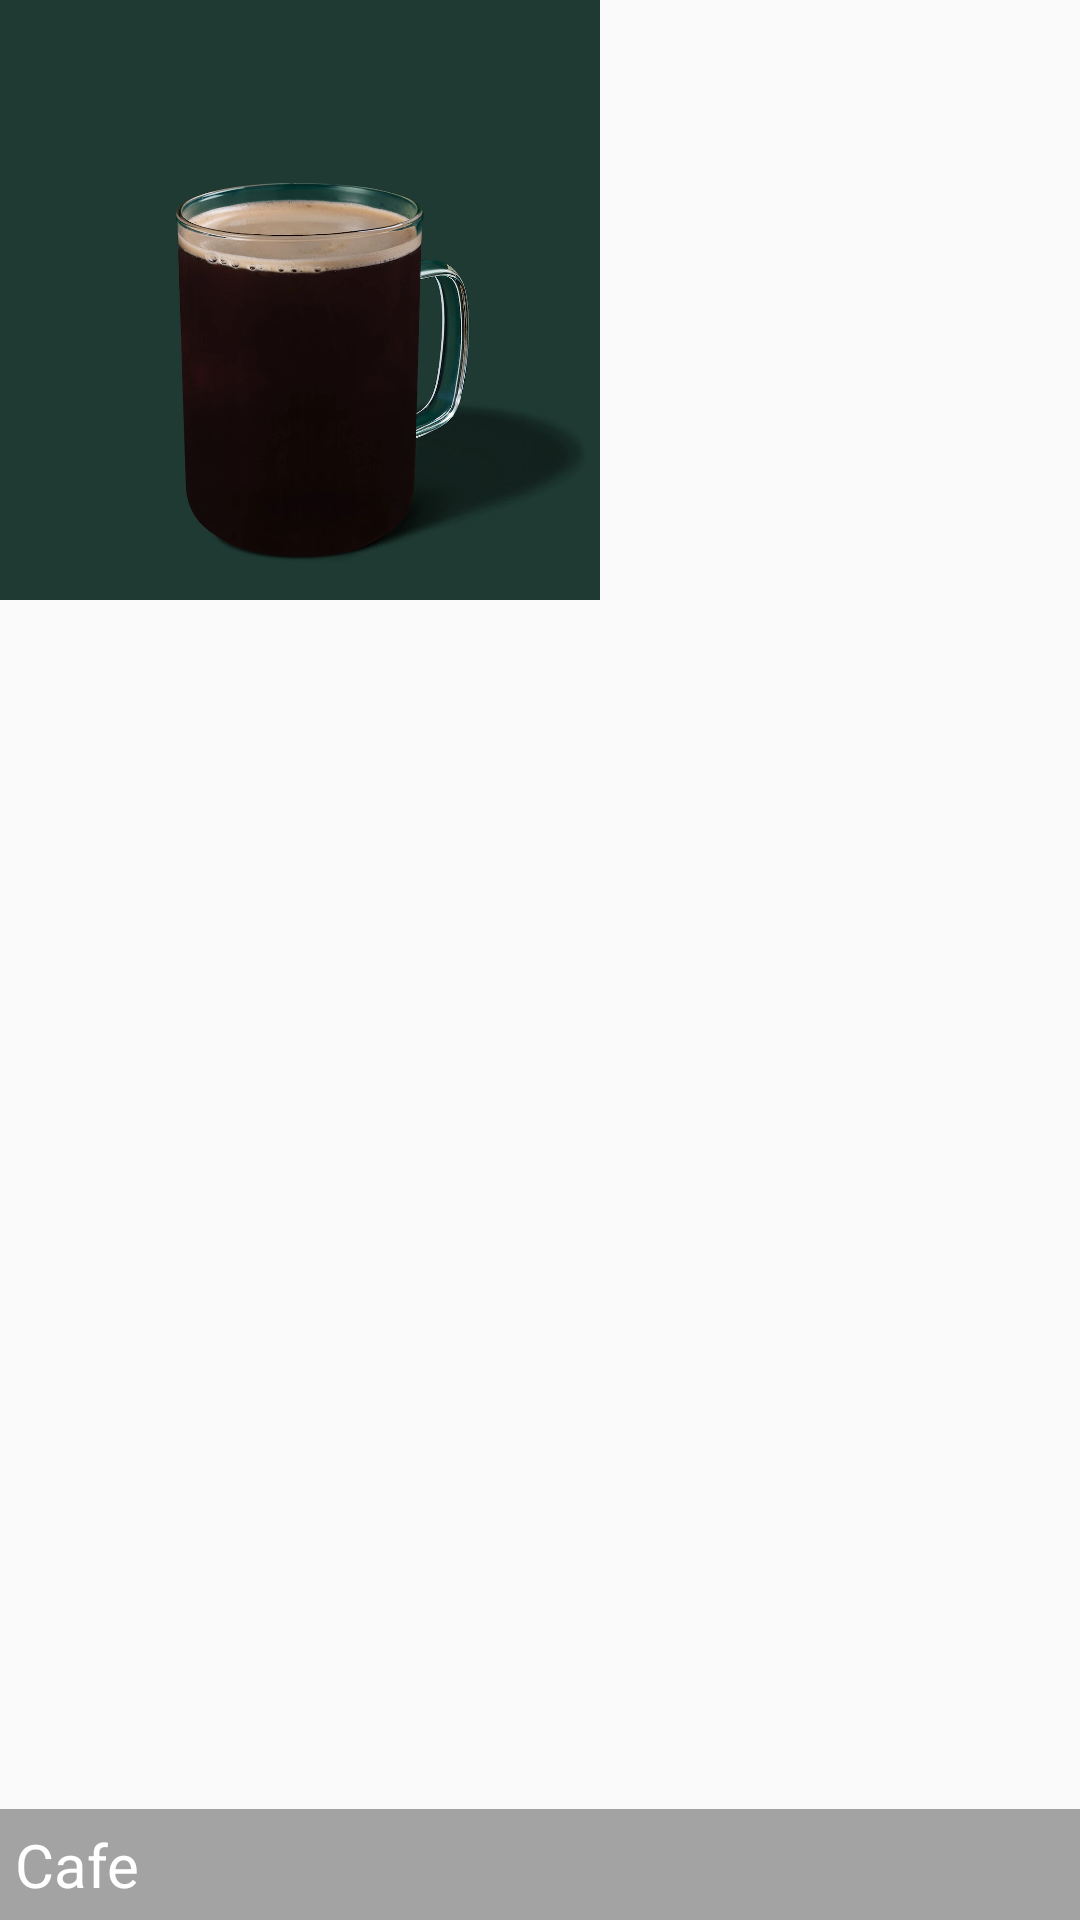

Reconstruct the res/layout file that produces this screen, plus the resources it refers to.
<!-- AndroidManifest.xml: application theme Theme.VNCoffee -->
<!-- res/layout/custom_layout_displaymenu.xml -->
<?xml version="1.0" encoding="utf-8"?>
<LinearLayout xmlns:android="http://schemas.android.com/apk/res/android"
    android:layout_width="wrap_content"
    android:layout_height="wrap_content"
    android:orientation="vertical">
    <FrameLayout
        android:layout_width="match_parent"
        android:layout_height="match_parent">
        <ImageView
            android:id="@+id/img_custommenu_HinhMon"
            android:layout_width="200dp"
            android:layout_height="200dp"
            android:src="@drawable/cafe_americano"
            android:scaleType="fitXY"
            />
        <TextView
            android:id="@+id/txt_custommenu_TenMon"
            android:layout_width="match_parent"
            android:layout_height="wrap_content"
            android:textColor="@color/white"
            android:background="@color/black50"
            android:text="Cafe"
            android:layout_gravity="bottom"
            android:textSize="20sp"
            android:padding="5dp"/>


    </FrameLayout>

    <RelativeLayout
        android:layout_width="200dp"
        android:layout_height="wrap_content"
        android:layout_below="@+id/img_custommenu_HinhMon"
        android:background="#3d1d0d"
        android:paddingLeft="10dp"
        android:paddingRight="10dp"
        >

        <TextView
            android:id="@+id/txt_custommenu_SoLuong"
            android:layout_width="wrap_content"
            android:layout_height="wrap_content"
            android:layout_centerInParent="true"
            android:paddingRight="20px"
            android:text="Số lượng: "
            android:textColor="@color/white"
            android:textSize="20sp"
            android:textStyle="bold" />

    </RelativeLayout>

    <RelativeLayout
        android:layout_width="200dp"
        android:layout_height="wrap_content"
        android:layout_below="@+id/txt_custommenu_SoLuong"
        android:background="#3d1d0d"
        android:paddingLeft="10dp"
        android:paddingRight="10dp"
        >
        <TextView
            android:id="@+id/txt_custommenu_GiaTien"
            android:layout_width="wrap_content"
            android:layout_height="wrap_content"
            android:text="10000 VND"
            android:textStyle="bold"
            android:padding="3dp"
            android:layout_centerInParent="true"
            android:textSize="20sp"
            android:textColor="@color/white"
            />

    </RelativeLayout>

</LinearLayout>
<!-- resources referenced by this layout -->
<resources>
  <color name="black50">#59000000</color>
  <color name="white">#FFFFFFFF</color>
  <!-- drawable cafe_americano: png bitmap (drawable, 332168 bytes) -->
  <style name="Theme.VNCoffee" parent="Base.Theme.VNCoffee" />
  <style name="Base.Theme.VNCoffee" parent="Theme.MaterialComponents.Light.NoActionBar.Bridge">
          
          <item name="colorPrimary">#3d1d0d</item>
          <item name="colorPrimaryVariant">@color/purple_700</item>
          <item name="colorOnPrimary">@color/white</item>
          
          <item name="colorSecondary">@color/teal_200</item>
          <item name="colorSecondaryVariant">@color/teal_700</item>
          <item name="colorOnSecondary">@color/black</item>
      </style>
  <color name="purple_700">#FF3700B3</color>
  <color name="teal_200">#FF03DAC5</color>
  <color name="teal_700">#FF018786</color>
  <color name="black">#FF000000</color>
</resources>
